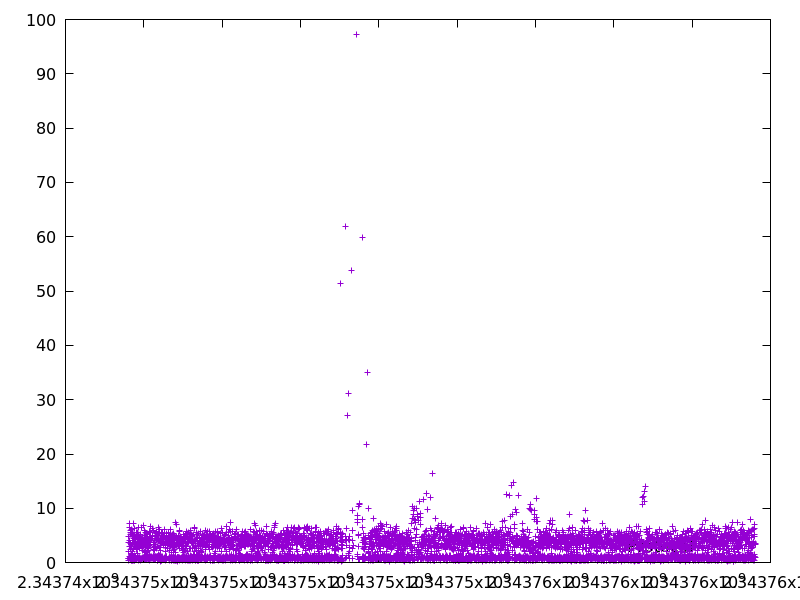

The file beside this chart, header and first rows:
2343745612.092713, 4.800031
2343745614, 2.067
2343745615, 0.4124
2343745619, 3.778
2343745619, 0.767
2343745620, 0.7553
2343745627, 6.396
2343745627, 0.7068
2343745632, 4.116
2343745639, 7.126
2343745642, 3.004
2343745643, 1.103
2343745649, 5.878
2343745652, 3.469
2343745653, 0.9033
2343745654, 0.4999
2343745655, 0.6483
2343745655, 0.501
2343745656, 0.7222
2343745659, 2.471
2343745660, 0.92
2343745665, 5.261
2343745666, 1.217
2343745667, 0.9742
2343745673, 5.552
2343745674, 1.416
2343745680, 6.105
2343745681, 0.4795
2343745682, 0.5385
2343745682, 0.3644
2343745684, 1.707
2343745685, 0.8869
2343745688, 3.006
2343745693, 5.214
2343745694, 1.43
2343745698, 3.319
2343745702, 4.127
2343745707, 5.277
2343745708, 0.7268
2343745708, 0.3913
2343745709, 0.4582
2343745713, 4.155
2343745714, 1.201
2343745719, 4.948
2343745722, 2.088
2343745724, 2.602
2343745725, 0.7576
2343745730, 5.185
2343745731, 0.4138
2343745732, 0.9321
2343745735, 3.679
2343745740, 4.515
2343745741, 0.8816
2343745748, 7.143
2343745754, 6.223
2343745756, 1.353
2343745761, 4.776
2343745762, 0.9035
2343745765, 2.993
2343745765, 0.5626
2343745766, 0.6308
... 5,944 more rows
